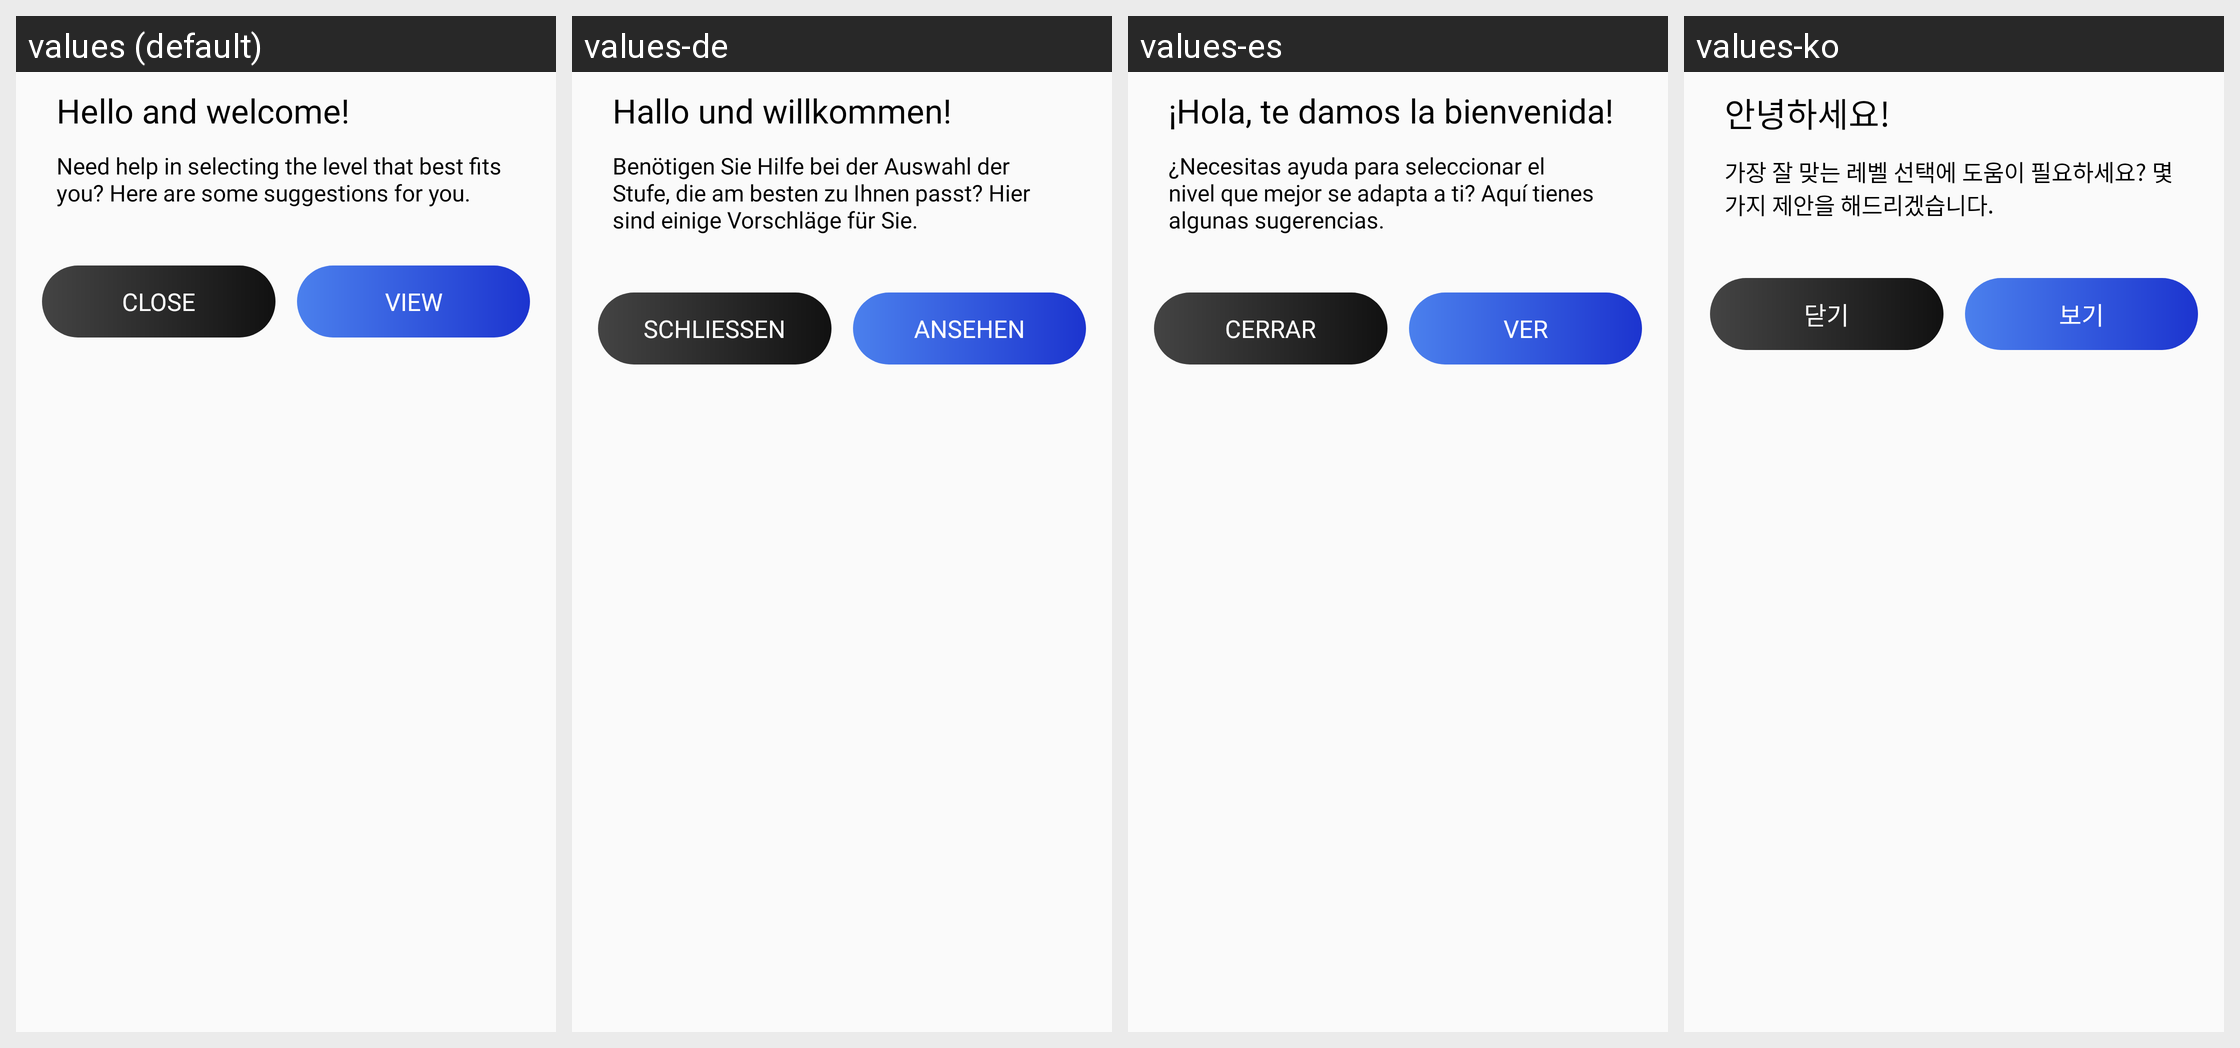

Here is an Android app screen in its default locale and in the app's own translations. Write out the translated-string differences for the strings that appear on this screen.
Android screen res/layout/layout_coach_guide_welcome.xml rendered under 4 locales, left to right: values (default), values-de, values-es, values-ko. Device: Nexus 5 (rendered at 1080×1920; each locale shown at half size, 540×960, under a caption strip naming it); theme AppTheme.
Other locales in the repository, not shown: values-ar, values-da, values-en, values-fa, values-fr, values-in, values-in-rID, values-it, values-ja, values-nl, values-pl, values-pt, values-ru, values-sv, values-th, values-tr, values-vi, values-zh, values-zh-rCN, values-zh-rTW.
Strings drawn on this screen, with the default value and each locale's value (text and hints the layout hard-codes, and strings that could not be matched under every locale, appear in the picture but are not listed):

APKTOOL_RENAMED_0x7f130289
  values: Hello and welcome!
  values-de: Hallo und willkommen!
  values-es: ¡Hola, te damos la bienvenida!
  values-ko: 안녕하세요!

APKTOOL_RENAMED_0x7f13028b
  values: Need help in selecting the level that best fits you? Here are some suggestions for you.
  values-de: Benötigen Sie Hilfe bei der Auswahl der Stufe, die am besten zu Ihnen passt? Hier sind einige Vorschläge für Sie.
  values-es: ¿Necesitas ayuda para seleccionar el nivel que mejor se adapta a ti? Aquí tienes algunas sugerencias.
  values-ko: 가장 잘 맞는 레벨 선택에 도움이 필요하세요? 몇 가지 제안을 해드리겠습니다.

close
  values: Close
  values-de: Schließen
  values-es: Cerrar
  values-ko: 닫기

APKTOOL_RENAMED_0x7f13071d
  values: View
  values-de: Ansehen
  values-es: Ver
  values-ko: 보기
